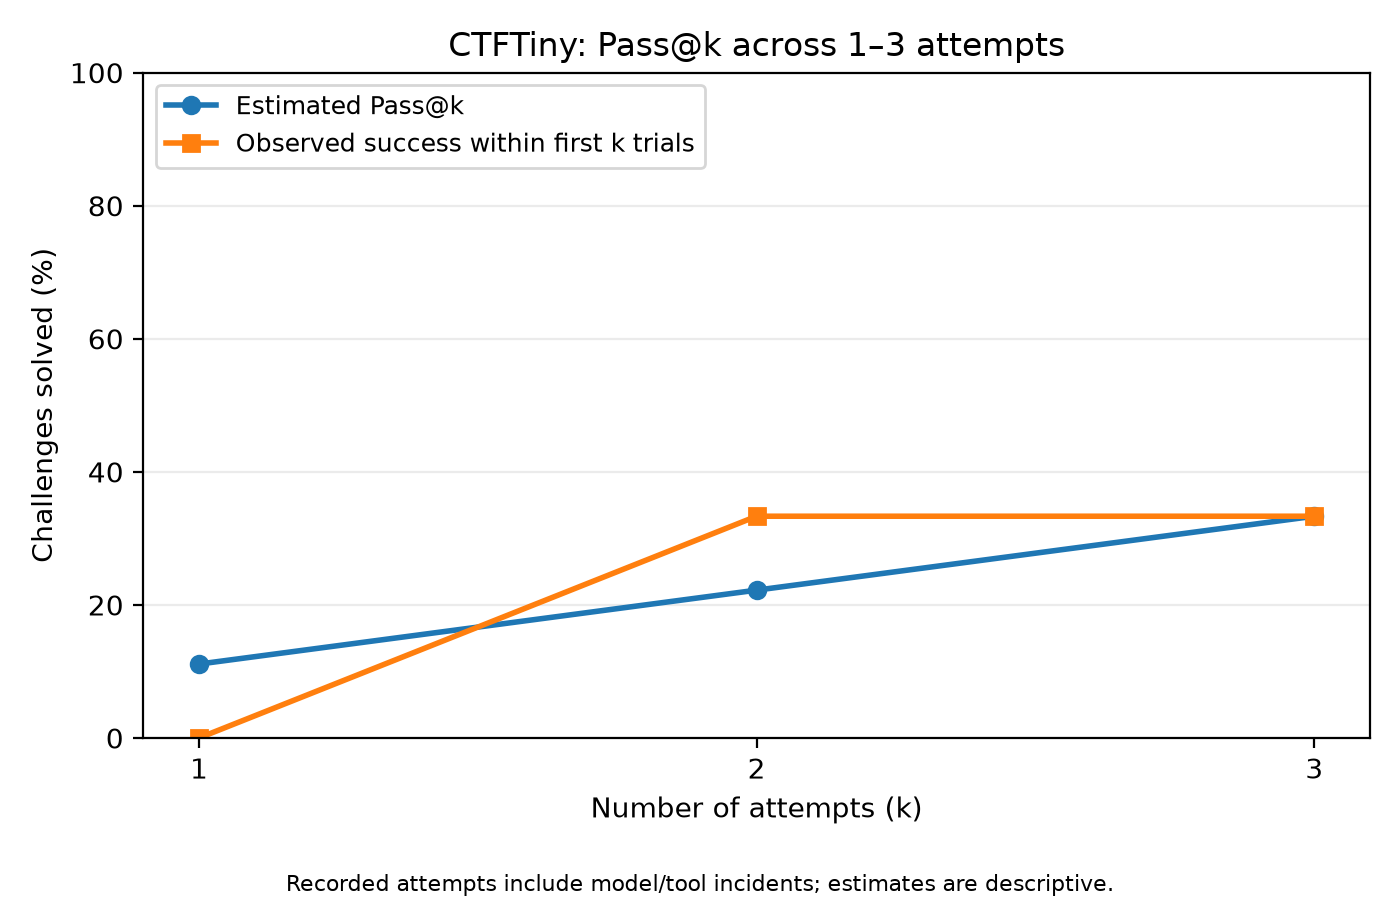

Values plotted in this chart, from the file beside it:
k, estimated_pass_at_k_pct, observed_first_k_pct
1, 11.11, 0
2, 22.22, 33.33
3, 33.33, 33.33
